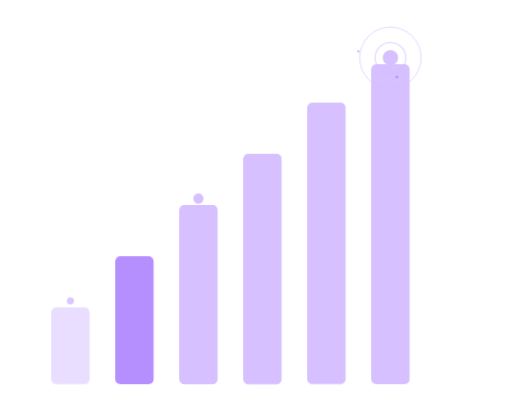
t = 0.00 s
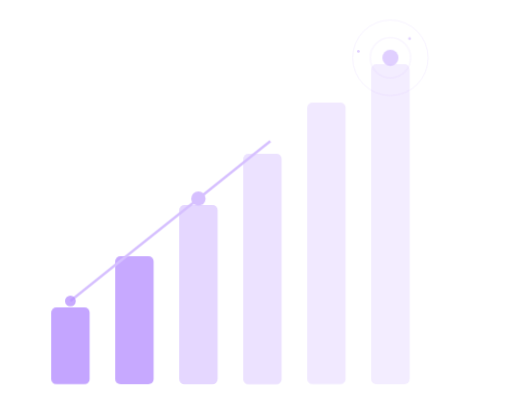
t = 1.50 s
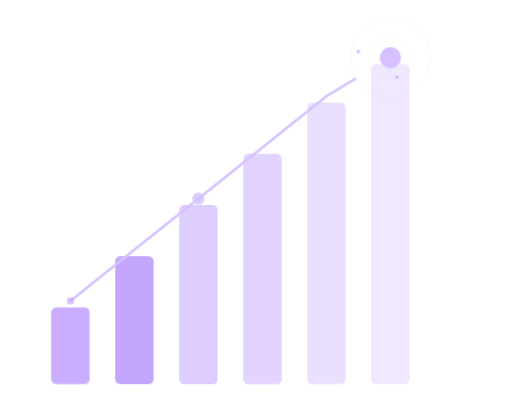
t = 1.88 s
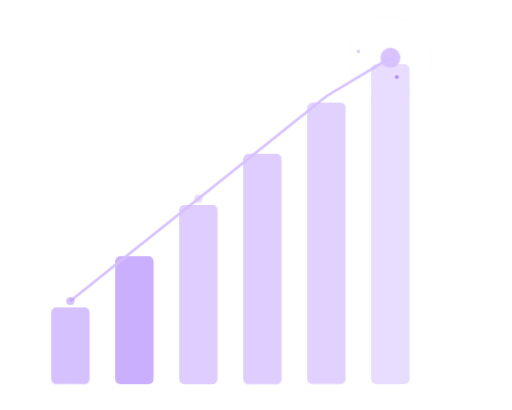
t = 2.25 s
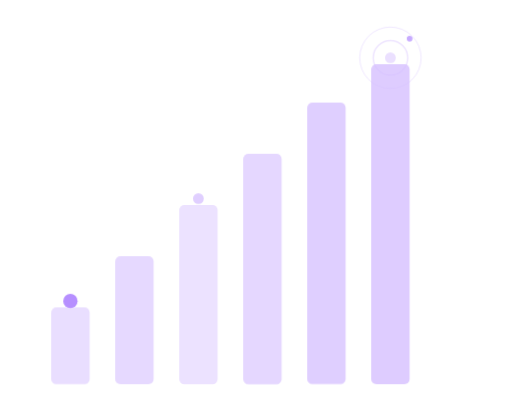
t = 3.00 s
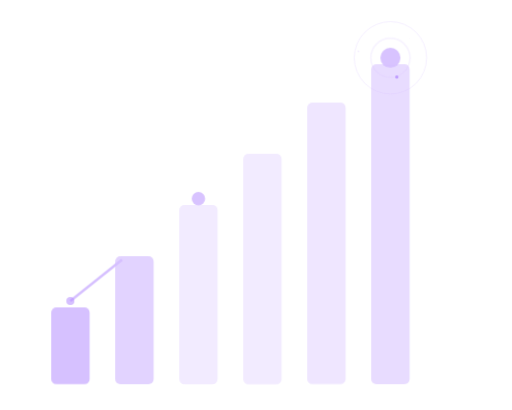
t = 3.75 s

The animated SVG that drew these frames (rendered in a browser with its animation timeline set to each time). Animation: 5 CSS @keyframes rules; one cycle of 4.50 s, repeats indefinitely.

<svg opacity="0.55" xmlns="http://www.w3.org/2000/svg" viewBox="0 0 400 320" width="400" height="320">
  <defs>
    <style>
      @keyframes barGrow { 0%, 100% { opacity: 0.3; } 50% { opacity: 0.8; } }
      @keyframes lineDraw { 0% { stroke-dashoffset: 400; } 100% { stroke-dashoffset: 0; } }
      @keyframes dotPulse { 0%, 100% { transform: scale(0.7); opacity: 0.5; } 50% { transform: scale(1.4); opacity: 1; } }
      @keyframes ringPulse { 0% { opacity: 0.6; transform: scale(1); } 100% { opacity: 0; transform: scale(1.4); } }
      @keyframes sparkle { 0%, 100% { opacity: 0; transform: scale(0); } 50% { opacity: 1; transform: scale(1.5); } }
      
      .bar { rx: 4; animation: barGrow 3s ease-in-out infinite; }
      .bar--1 { fill: #7A33FF; animation-delay: 0s; }
      .bar--2 { fill: #7A33FF; animation-delay: 0.3s; }
      .bar--3 { fill: #B48CFF; animation-delay: 0.6s; }
      .bar--4 { fill: #B48CFF; animation-delay: 0.9s; }
      .bar--5 { fill: #B48CFF; animation-delay: 1.2s; }
      .bar--6 { fill: #B48CFF; animation-delay: 1.5s; }
      
      .growth-line { fill: none; stroke: #B48CFF; stroke-width: 2; stroke-dasharray: 400; animation: lineDraw 3s ease-in-out infinite; }
      
      .dot { animation: dotPulse 2s ease-in-out infinite; transform-origin: center; transform-box: fill-box; }
      .dot--1 { fill: #7A33FF; animation-delay: 0s; }
      .dot--2 { fill: #B48CFF; animation-delay: 0.5s; }
      .dot--3 { fill: #B48CFF; animation-delay: 1s; }
      
      .ring { fill: none; stroke: #B48CFF; animation: ringPulse 2.5s ease-out infinite; transform-origin: center; transform-box: fill-box; }
      .ring--1 { stroke-width: 1; animation-delay: 0s; }
      .ring--2 { stroke-width: 0.5; animation-delay: 0.5s; }
      
      .sparkle { fill: #9A66FF; animation: sparkle 2s ease-in-out infinite; transform-origin: center; transform-box: fill-box; }
      .sparkle--1 { animation-delay: 0s; }
      .sparkle--2 { fill: #B48CFF; animation: sparkle 2.5s ease-in-out 0.7s infinite; }
      .sparkle--3 { fill: #7A33FF; animation: sparkle 1.8s ease-in-out 1.3s infinite; }
    </style>
  </defs>
  
  <!-- Growth bars -->
  <rect class="bar bar--1" x="40" y="240" width="30" height="60"/>
  <rect class="bar bar--2" x="90" y="200" width="30" height="100"/>
  <rect class="bar bar--3" x="140" y="160" width="30" height="140"/>
  <rect class="bar bar--4" x="190" y="120" width="30" height="180"/>
  <rect class="bar bar--5" x="240" y="80" width="30" height="220"/>
  <rect class="bar bar--6" x="290" y="50" width="30" height="250"/>
  
  <!-- Growth line -->
  <polyline class="growth-line" points="55,235 105,195 155,155 205,115 255,75 305,45"/>
  
  <!-- Signal dots on line -->
  <circle class="dot dot--1" cx="55" cy="235" r="4"/>
  <circle class="dot dot--2" cx="155" cy="155" r="4"/>
  <circle class="dot dot--3" cx="305" cy="45" r="6"/>
  
  <!-- Signal rings on top dot -->
  <circle class="ring ring--1" cx="305" cy="45" r="12"/>
  <circle class="ring ring--2" cx="305" cy="45" r="24"/>
  
  <!-- Sparkles -->
  <circle class="sparkle sparkle--1" cx="320" cy="30" r="1.5"/>
  <circle class="sparkle sparkle--2" cx="280" cy="40" r="1"/>
  <circle class="sparkle sparkle--3" cx="310" cy="60" r="1"/>
</svg>
